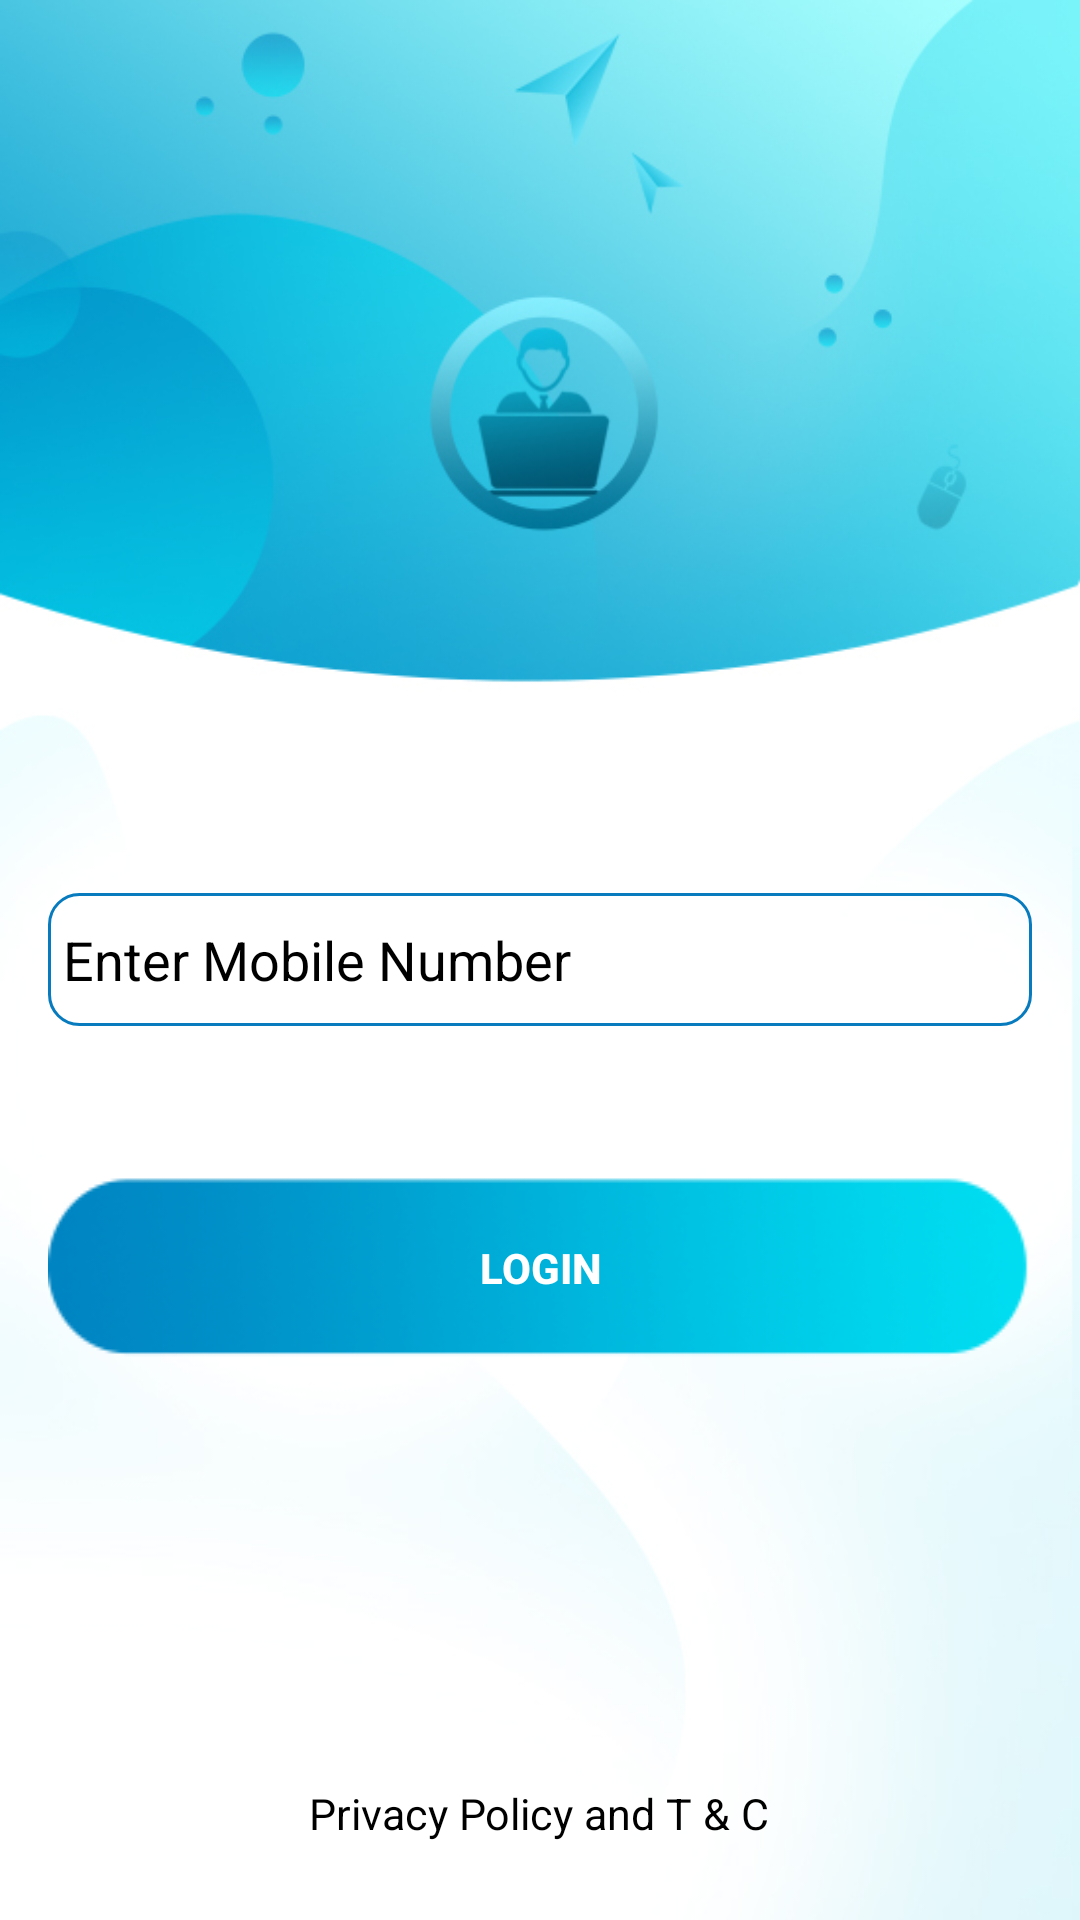

Android layout source for this screen:
<!-- AndroidManifest.xml: activity theme fullscreen -->
<!-- res/layout/activity_login.xml -->
<?xml version="1.0" encoding="utf-8"?>
<layout xmlns:android="http://schemas.android.com/apk/res/android">

    <data>

    </data>

    <RelativeLayout
        android:layout_width="match_parent"
        android:layout_height="match_parent"
        android:padding="16dp"
        android:background="@drawable/login">

        <EditText
            android:id="@+id/mobile_number"
            android:layout_width="match_parent"
            android:layout_height="wrap_content"
            android:layout_centerInParent="true"
            android:layout_marginTop="50dp"
            android:background="@drawable/item_background"
            android:hint="@string/enter_mobile_number"
            android:inputType="number"
            android:maxLength="10"
            android:maxLines="1"
            android:textColor="@color/black"
            android:textColorHint="@color/black" />

        <androidx.appcompat.widget.AppCompatButton
            android:id="@+id/bt_login"
            android:layout_width="match_parent"
            android:layout_height="wrap_content"
            android:layout_marginTop="50dp"
            android:layout_below="@+id/mobile_number"
            android:background="@drawable/button"
            android:text="@string/login"
            android:textColor="@color/white"
            android:textStyle="bold" />

        <TextView
            android:layout_width="wrap_content"
            android:layout_height="wrap_content"
            android:text="@string/privacy_policy_and_t_c"
            android:layout_alignParentBottom="true"
            android:layout_centerHorizontal="true"
            android:textColor="@color/black"
            android:layout_marginBottom= "10dp"
            android:textSize="7pt" />

    </RelativeLayout>
</layout>
<!-- resources referenced by this layout -->
<resources>
  <color name="black">#FF000000</color>
  <color name="white">#FFFFFFFF</color>
  <!-- drawable button: png bitmap (drawable, 17516 bytes) -->
  <!-- drawable item_background (drawable) -->
  <?xml version="1.0" encoding="utf-8"?>
  <shape xmlns:android="http://schemas.android.com/apk/res/android"
      android:shape="rectangle">
  
      <stroke
          android:width="1dp"
          android:color="@color/blue"
          />
  
      <padding
          android:top="10dp"
          android:bottom="10dp"
          android:left="5dp"
          />
  
      <corners
          android:radius="10dp"/>
  
  </shape>
  <!-- drawable login: jpg bitmap (drawable, 81369 bytes) -->
  <string name="enter_mobile_number">Enter Mobile Number</string>
  <string name="login">LOGIN</string>
  <string name="privacy_policy_and_t_c">Privacy Policy and T &amp; C</string>
  <style name="fullscreen" parent="Theme.Education">
          <item name="windowActionBar">false</item>
          <item name="windowNoTitle">true</item>
          <item name="android:forceDarkAllowed">false</item>
          <item name="android:windowFullscreen">true</item>
      </style>
  <color name="blue">#077bbe</color>
  <style name="Theme.Education" parent="Theme.MaterialComponents.DayNight.NoActionBar">
          
          <item name="colorPrimary">@color/purple_500</item>
          <item name="colorPrimaryVariant">@color/purple_700</item>
          <item name="colorOnPrimary">@color/black</item>
          <item name="android:forceDarkAllowed">false</item>
          
          <item name="colorSecondary">@color/teal_200</item>
          <item name="colorSecondaryVariant">@color/teal_700</item>
          <item name="colorOnSecondary">@color/black</item>
          
          <item name="android:statusBarColor" tools:targetApi="l">?attr/colorPrimaryVariant</item>
          
      </style>
  <color name="purple_500">#FF6200EE</color>
  <color name="purple_700">#FF3700B3</color>
  <color name="teal_200">#FF03DAC5</color>
  <color name="teal_700">#FF018786</color>
</resources>
